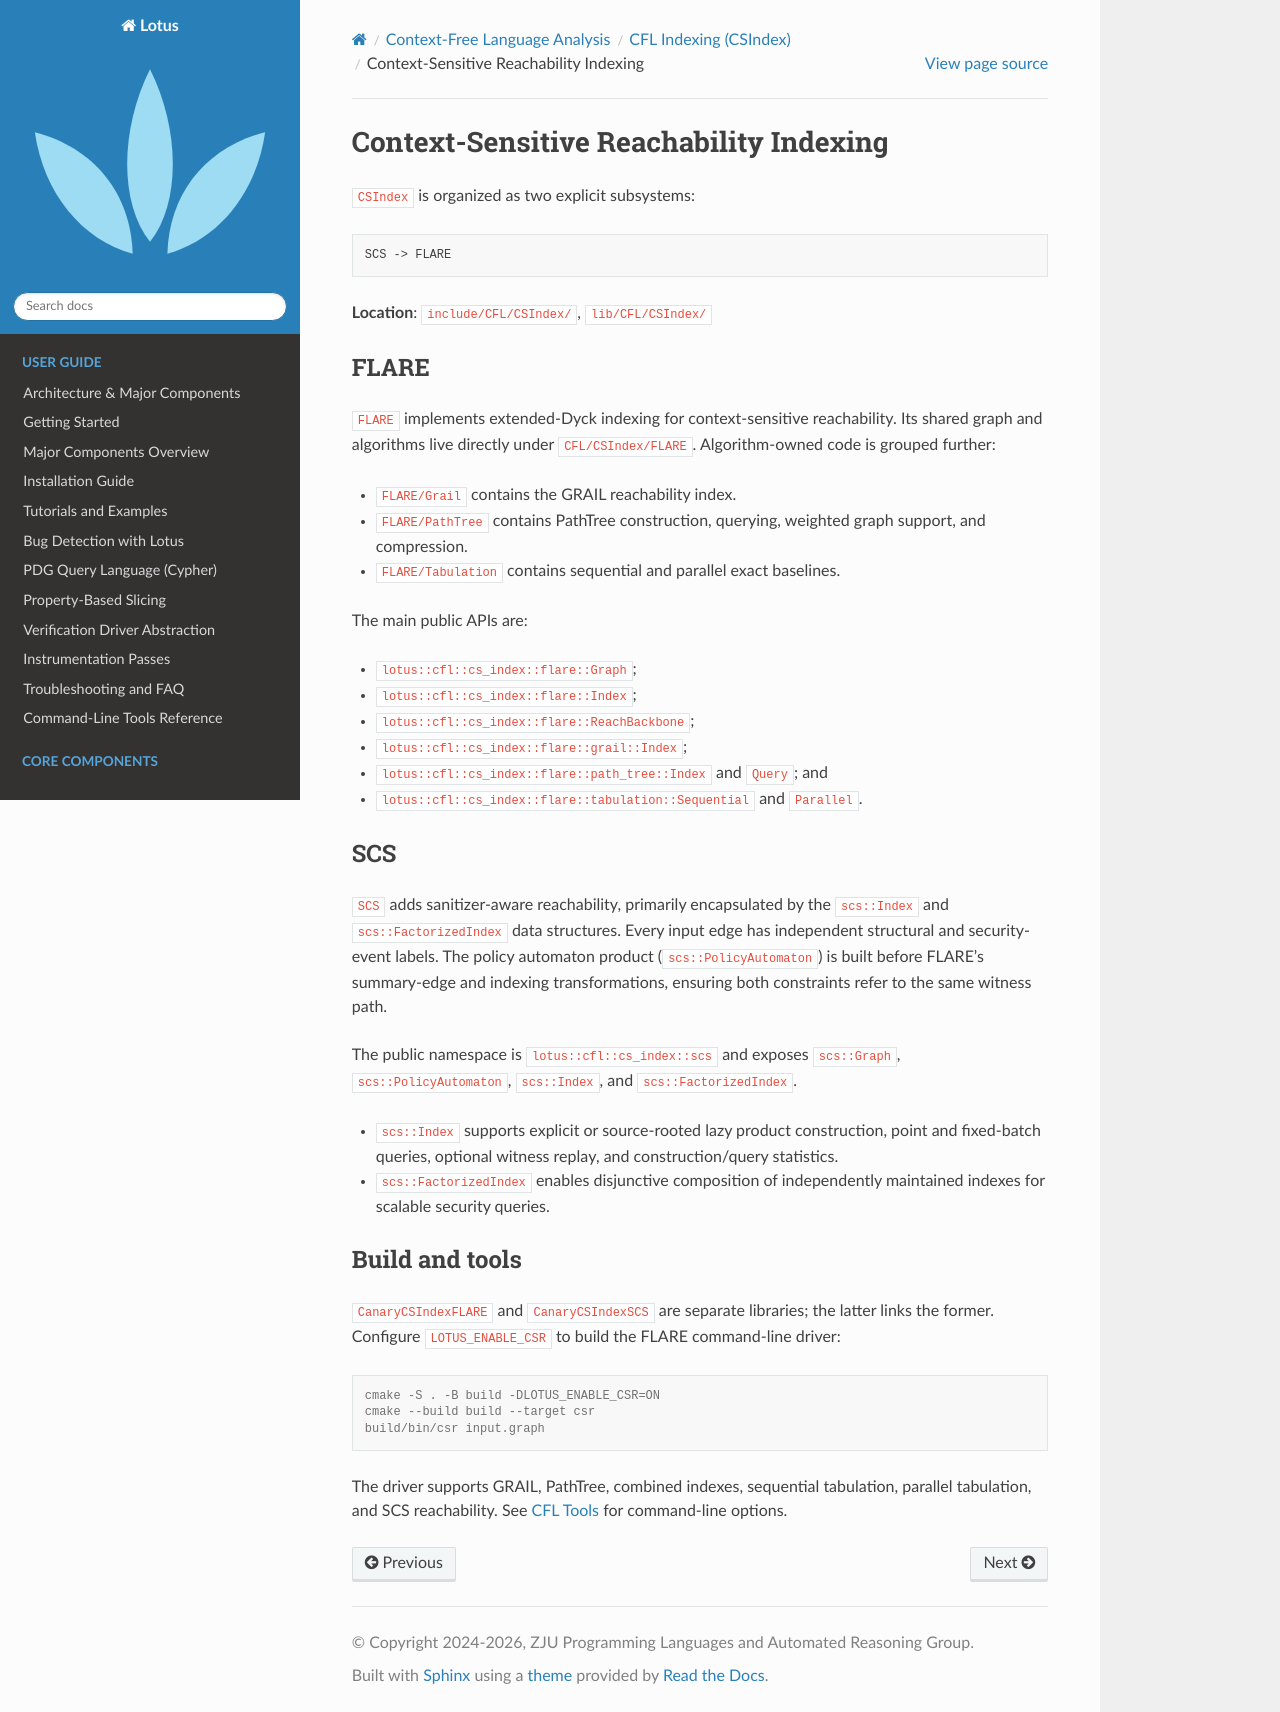

repository: ZJU-PL/lotus · page: cfl/indexing/csindex.html · generator: sphinx

Context-Sensitive Reachability Indexing
=======================================

``CSIndex`` is organized as two explicit subsystems:

.. code-block:: text

   SCS -> FLARE

**Location**: ``include/CFL/CSIndex/``, ``lib/CFL/CSIndex/``

FLARE
-----

``FLARE`` implements extended-Dyck indexing for context-sensitive
reachability. Its shared graph and algorithms live directly under
``CFL/CSIndex/FLARE``. Algorithm-owned code is grouped further:

* ``FLARE/Grail`` contains the GRAIL reachability index.
* ``FLARE/PathTree`` contains PathTree construction, querying, weighted graph
  support, and compression.
* ``FLARE/Tabulation`` contains sequential and parallel exact baselines.

The main public APIs are:

* ``lotus::cfl::cs_index::flare::Graph``;
* ``lotus::cfl::cs_index::flare::Index``;
* ``lotus::cfl::cs_index::flare::ReachBackbone``;
* ``lotus::cfl::cs_index::flare::grail::Index``;
* ``lotus::cfl::cs_index::flare::path_tree::Index`` and ``Query``; and
* ``lotus::cfl::cs_index::flare::tabulation::Sequential`` and ``Parallel``.

SCS
---

``SCS`` adds sanitizer-aware reachability, primarily encapsulated by the
``scs::Index`` and ``scs::FactorizedIndex`` data structures. Every input edge has
independent structural and security-event labels. The policy automaton product
(``scs::PolicyAutomaton``) is built before FLARE's summary-edge and indexing
transformations, ensuring both constraints refer to the same witness path.

The public namespace is ``lotus::cfl::cs_index::scs`` and exposes ``scs::Graph``,
``scs::PolicyAutomaton``, ``scs::Index``, and ``scs::FactorizedIndex``.

* ``scs::Index`` supports explicit or source-rooted lazy product construction, point
  and fixed-batch queries, optional witness replay, and construction/query statistics.
* ``scs::FactorizedIndex`` enables disjunctive composition of independently
  maintained indexes for scalable security queries.

Build and tools
---------------

``CanaryCSIndexFLARE`` and ``CanaryCSIndexSCS`` are separate libraries; the
latter links the former. Configure ``LOTUS_ENABLE_CSR`` to build the FLARE
command-line driver:

.. code-block:: console

   cmake -S . -B build -DLOTUS_ENABLE_CSR=ON
   cmake --build build --target csr
   build/bin/csr input.graph

The driver supports GRAIL, PathTree, combined indexes, sequential tabulation,
parallel tabulation, and SCS reachability. See :doc:`/tools/cfl/index` for command-line
options.
